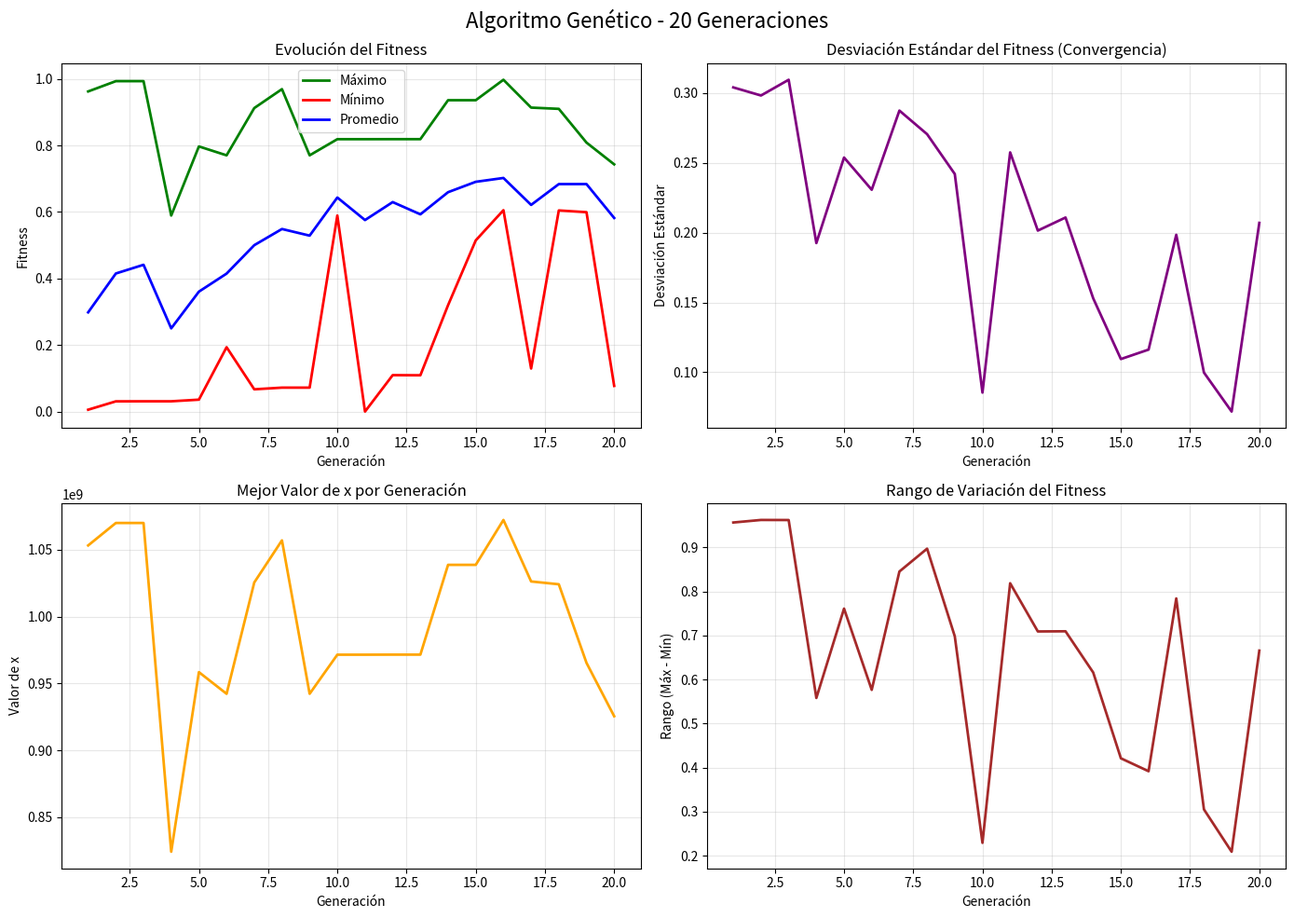
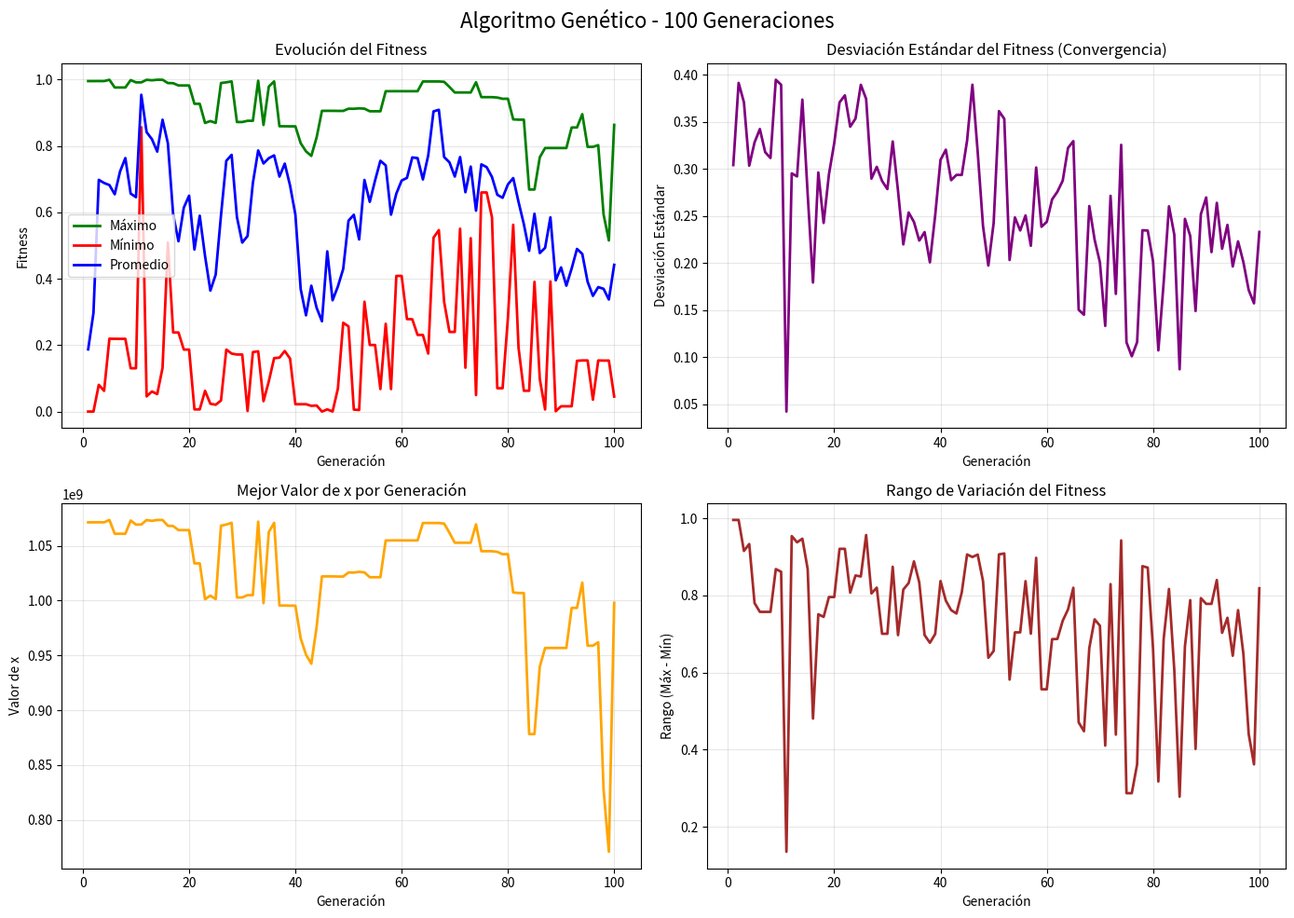
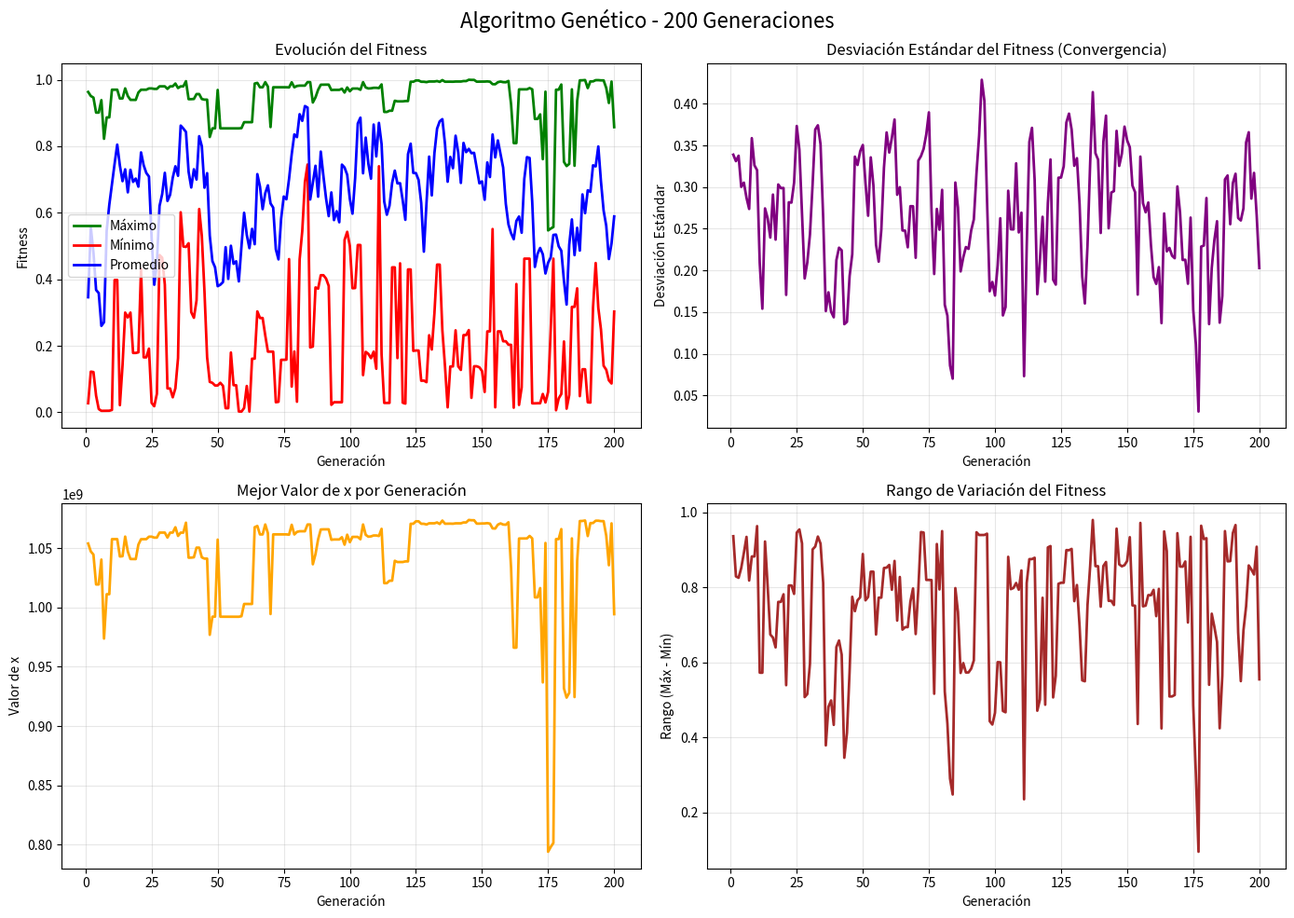

These charts were generated, in order, by the following Python code:
# Algoritmo Genético Canónico para maximizar la función f(x) = (x/coef)^2
# Hacer un programa que utilice un Algoritmo Genético Canónico para buscar un máximo de la función:
# 
# f(x) = (x/coef)2 en el dominio [0 , 230 -1]
#
# donde coef = 230 -1
#
# teniendo en cuenta los siguientes datos:
#
# –Probabilidad de Crossover = 0,75
# –Probabilidad de Mutación = 0,05
# –Población Inicial: 10 individuos
# –Ciclos del programa: 20
# –Método de Selección: Ruleta
# –Método de Crossover: 1 Punto
# –Método de Mutación: invertida
#Opción A:
#El programa debe mostrar, finalmente, el Cromosoma correspondiente al valor máximo, el valor máximo, mínimo y promedio obtenido de cada población.
#También calcular desviación estándar del fitness por generación. Esto muestra visualmente si la población converge (desviación baja) o si sigue diversa (desviación alta). Agregar explicaciones de lo observado en las conclusiones.
#Medir el tiempo de cómputo
#Agrega una tabla con tiempo de ejecución promedio para cada variante (20, 100, 200 corridas) y cada método (ruleta, torneo, elitismo). Analizar el trade-off  (situación en la que se debe sacrificar un objetivo, característica o beneficio para alcanzar otro).entre calidad de solución y costo computacional.
#Mostrar la impresión de las tablas de mínimos, promedios y máximos para 20, 100 y 200 corridas.
#Deben presentarse las gráficas de los valores Máximos, Mínimos y Promedios de la función objetivo por cada generación luego de correr el algoritmo genético 20, 100 y 200 iteraciones (una gráfica por cada conjunto de iteraciones)
#Realizar comparaciones de las salidas corriendo el mismo programa en distintos ciclos de corridas y además realizar todos los cambios que considere oportunos en los parámetros de entrada de manera de enriquecer sus conclusiones.

import random 
import math
import time
import statistics

# Intentar importar librerías opcionales
try:
    import matplotlib.pyplot as plt
    MATPLOTLIB_AVAILABLE = True
except ImportError:
    MATPLOTLIB_AVAILABLE = False
    
try:
    import numpy as np
    NUMPY_AVAILABLE = True
except ImportError:
    NUMPY_AVAILABLE = False
    
try:
    import pandas as pd
    PANDAS_AVAILABLE = True
except ImportError:
    PANDAS_AVAILABLE = False 

# ==================== PARÁMETROS ====================
COEF = (2 ** 30) - 1  # Coeficiente
MAX_VALUE = COEF  # Máximo valor posible en el dominio
CHROMOSOME_LENGTH = 30  # Longitud del cromosoma binario

# Parámetros del AG
PROB_CROSSOVER = 0.75
PROB_MUTATION = 0.05
INITIAL_POPULATION = 10
GENERATIONS = 20  # Será variable

# ==================== FUNCIONES AUXILIARES ====================

def binary_to_decimal(binary_chromosome):
    """Convierte un cromosoma binario a su representación decimal."""
    return int(''.join(map(str, binary_chromosome)), 2)

def decimal_to_binary(decimal_value, length=CHROMOSOME_LENGTH):
    """Convierte un número decimal a cromosoma binario."""
    binary = format(decimal_value, f'0{length}b')
    return [int(bit) for bit in binary]

def fitness_function(x):
    """Calcula el fitness: f(x) = (x/coef)^2"""
    return (x / COEF) ** 2

def evaluate_population(population):
    """Evalúa la población y retorna los fitness values."""
    fitnesses = []
    for chromosome in population:
        x = binary_to_decimal(chromosome)
        f = fitness_function(x)
        fitnesses.append(f)
    return fitnesses

def create_initial_population(pop_size):
    """Crea una población inicial aleatoria."""
    population = []
    for _ in range(pop_size):
        chromosome = [random.randint(0, 1) for _ in range(CHROMOSOME_LENGTH)]
        population.append(chromosome)
    return population

def selection_roulette(population, fitnesses):
    """Selección por ruleta (selecciona dos padres)."""
    # Normalizar fitness para que sean positivos si es necesario
    min_fitness = min(fitnesses)
    adjusted_fitnesses = [f - min_fitness + 1 for f in fitnesses]  # +1 para evitar cero
    
    total_fitness = sum(adjusted_fitnesses)
    probabilities = [f / total_fitness for f in adjusted_fitnesses]
    
    # Función auxiliar para seleccionar por probabilidad
    def weighted_choice(items, weights):
        r = random.random()
        cumsum = 0
        for item, weight in zip(items, weights):
            cumsum += weight
            if r <= cumsum:
                return item
        return items[-1]
    
    # Seleccionar dos padres con reemplazo
    parent1 = weighted_choice(population, probabilities)
    parent2 = weighted_choice(population, probabilities)
    
    return parent1.copy(), parent2.copy()

def crossover_one_point(parent1, parent2):
    """Crossover de un punto."""
    if random.random() < PROB_CROSSOVER:
        point = random.randint(1, CHROMOSOME_LENGTH - 1)
        child1 = parent1[:point] + parent2[point:]
        child2 = parent2[:point] + parent1[point:]
        return child1, child2
    else:
        return parent1.copy(), parent2.copy()

def mutation_inverted(chromosome):
    """Mutación invertida (invierte bits aleatoriamente)."""
    mutated = chromosome.copy()
    for i in range(CHROMOSOME_LENGTH):
        if random.random() < PROB_MUTATION:
            mutated[i] = 1 - mutated[i]  # Invertir el bit
    return mutated

def genetic_algorithm(num_generations, population_size=INITIAL_POPULATION):
    """Ejecuta el algoritmo genético canónico."""
    # Inicialización
    population = create_initial_population(population_size)
    
    # Variables para almacenar estadísticas
    stats_per_generation = {
        'generation': [],
        'max_fitness': [],
        'min_fitness': [],
        'avg_fitness': [],
        'std_fitness': [],
        'best_chromosome': [],
        'best_value': []
    }
    
    # Generaciones
    for gen in range(num_generations):
        # Evaluar población actual
        fitnesses = evaluate_population(population)
        
        # Calcular estadísticas
        max_fitness = max(fitnesses)
        min_fitness = min(fitnesses)
        avg_fitness = sum(fitnesses) / len(fitnesses)
        
        # Calcular desviación estándar manualmente
        if len(fitnesses) > 1:
            variance = sum((f - avg_fitness) ** 2 for f in fitnesses) / (len(fitnesses) - 1)
            std_fitness = math.sqrt(variance)
        else:
            std_fitness = 0
        
        # Guardar el mejor cromosoma de esta generación
        best_idx = fitnesses.index(max_fitness)
        best_chromosome = population[best_idx]
        best_value = binary_to_decimal(best_chromosome)
        
        # Almacenar estadísticas
        stats_per_generation['generation'].append(gen + 1)
        stats_per_generation['max_fitness'].append(max_fitness)
        stats_per_generation['min_fitness'].append(min_fitness)
        stats_per_generation['avg_fitness'].append(avg_fitness)
        stats_per_generation['std_fitness'].append(std_fitness)
        stats_per_generation['best_chromosome'].append(best_chromosome.copy())
        stats_per_generation['best_value'].append(best_value)
        
        # Crear nueva población
        new_population = []
        while len(new_population) < population_size:
            # Selección
            parent1, parent2 = selection_roulette(population, fitnesses)
            
            # Crossover
            child1, child2 = crossover_one_point(parent1, parent2)
            
            # Mutación
            child1 = mutation_inverted(child1)
            child2 = mutation_inverted(child2)
            
            new_population.append(child1)
            if len(new_population) < population_size:
                new_population.append(child2)
        
        population = new_population[:population_size]
    
    return population, stats_per_generation

def print_results(num_generations, stats):
    """Imprime los resultados del algoritmo genético."""
    print("\n" + "="*80)
    print(f"RESULTADOS - ALGORITMO GENÉTICO ({num_generations} generaciones)")
    print("="*80)
    
    # Mejor solución encontrada
    final_best_idx = stats['max_fitness'].index(max(stats['max_fitness']))
    final_best_chromosome = stats['best_chromosome'][final_best_idx]
    final_best_value = stats['best_value'][final_best_idx]
    final_best_fitness = stats['max_fitness'][final_best_idx]
    
    print(f"\nMejor cromosoma encontrado: {final_best_chromosome}")
    print(f"Mejor valor de x: {final_best_value}")
    print(f"Mejor fitness: {final_best_fitness:.6f}")
    
    # Tabla de estadísticas por generación
    print("\nTabla de estadísticas por generación:")
    print(f"{'Gen':<5} {'Máximo':<12} {'Mínimo':<12} {'Promedio':<12} {'Desv. Est.':<12}")
    print("-" * 55)
    
    for i in range(len(stats['generation'])):
        gen = stats['generation'][i]
        max_f = stats['max_fitness'][i]
        min_f = stats['min_fitness'][i]
        avg_f = stats['avg_fitness'][i]
        std_f = stats['std_fitness'][i]
        print(f"{gen:<5} {max_f:<12.6f} {min_f:<12.6f} {avg_f:<12.6f} {std_f:<12.6f}")
    
    return None

def plot_results(num_generations, stats):
    """Genera gráficos de los resultados."""
    if not MATPLOTLIB_AVAILABLE:
        print("\n⚠️  matplotlib no está disponible. Se omitirán los gráficos.")
        return
    
    generations = stats['generation']
    max_fitness = stats['max_fitness']
    min_fitness = stats['min_fitness']
    avg_fitness = stats['avg_fitness']
    std_fitness = stats['std_fitness']
    
    fig, axes = plt.subplots(2, 2, figsize=(14, 10))
    fig.suptitle(f'Algoritmo Genético - {num_generations} Generaciones', fontsize=16)
    
    # Gráfico 1: Fitness máximo, mínimo y promedio
    axes[0, 0].plot(generations, max_fitness, 'g-', label='Máximo', linewidth=2)
    axes[0, 0].plot(generations, min_fitness, 'r-', label='Mínimo', linewidth=2)
    axes[0, 0].plot(generations, avg_fitness, 'b-', label='Promedio', linewidth=2)
    axes[0, 0].set_xlabel('Generación')
    axes[0, 0].set_ylabel('Fitness')
    axes[0, 0].set_title('Evolución del Fitness')
    axes[0, 0].legend()
    axes[0, 0].grid(True, alpha=0.3)
    
    # Gráfico 2: Desviación estándar
    axes[0, 1].plot(generations, std_fitness, 'purple', linewidth=2)
    axes[0, 1].set_xlabel('Generación')
    axes[0, 1].set_ylabel('Desviación Estándar')
    axes[0, 1].set_title('Desviación Estándar del Fitness (Convergencia)')
    axes[0, 1].grid(True, alpha=0.3)
    
    # Gráfico 3: Valor de x del mejor cromosoma por generación
    best_x_values = stats['best_value']
    axes[1, 0].plot(generations, best_x_values, 'orange', linewidth=2)
    axes[1, 0].set_xlabel('Generación')
    axes[1, 0].set_ylabel('Valor de x')
    axes[1, 0].set_title('Mejor Valor de x por Generación')
    axes[1, 0].grid(True, alpha=0.3)
    
    # Gráfico 4: Rango de variación (Max - Min)
    range_fitness = [max_fitness[i] - min_fitness[i] for i in range(len(max_fitness))]
    axes[1, 1].plot(generations, range_fitness, 'brown', linewidth=2)
    axes[1, 1].set_xlabel('Generación')
    axes[1, 1].set_ylabel('Rango (Máx - Mín)')
    axes[1, 1].set_title('Rango de Variación del Fitness')
    axes[1, 1].grid(True, alpha=0.3)
    
    plt.tight_layout()
    plt.show()

# ==================== PROGRAMA PRINCIPAL ====================

if __name__ == "__main__":
    print("="*80)
    print("ALGORITMO GENÉTICO CANÓNICO")
    print("Función: f(x) = (x/coef)^2, donde coef = 2^30 - 1")
    print("="*80)
    
    # Ejecutar el algoritmo para diferentes números de generaciones
    execution_times = {}
    all_results = {}
    
    num_gen_list = [20, 100, 200]
    
    for num_gen in num_gen_list:
        print(f"\n\n{'#'*80}")
        print(f"Ejecutando con {num_gen} generaciones...")
        print(f"{'#'*80}")
        
        start_time = time.time()
        final_population, stats = genetic_algorithm(num_gen)
        end_time = time.time()
        
        execution_time = end_time - start_time
        execution_times[num_gen] = execution_time
        all_results[num_gen] = stats
        
        # Mostrar resultados
        print_results(num_gen, stats)
        
        print(f"\nTiempo de ejecución: {execution_time:.4f} segundos")
        
        # Generar gráficos
        plot_results(num_gen, stats)
    
    # Tabla comparativa de tiempos de ejecución
    print("\n\n" + "="*80)
    print("COMPARATIVA DE TIEMPOS DE EJECUCIÓN")
    print("="*80)
    print(f"{'Generaciones':<20} {'Tiempo (segundos)':<20}")
    print("-" * 40)
    for num_gen in num_gen_list:
        print(f"{num_gen:<20} {execution_times[num_gen]:<20.4f}")
    
    # Análisis de convergencia
    print("\n\n" + "="*80)
    print("ANÁLISIS DE CONVERGENCIA")
    print("="*80)
    for num_gen in num_gen_list:
        final_std = all_results[num_gen]['std_fitness'][-1]
        initial_std = all_results[num_gen]['std_fitness'][0]
        print(f"\nGeneraciones: {num_gen}")
        print(f"  Desviación estándar inicial: {initial_std:.6f}")
        print(f"  Desviación estándar final: {final_std:.6f}")
        print(f"  Reducción: {((initial_std - final_std) / initial_std * 100):.2f}%")
        if final_std < initial_std * 0.1:
            print("  → Población CONVERGIÓ (baja desviación)")
        else:
            print("  → Población mantuvo DIVERSIDAD (desviación moderada/alta)")
